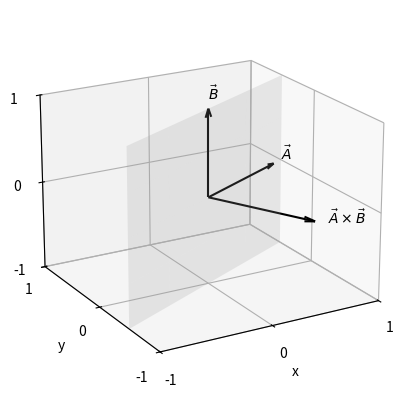

Here is the Python script that generated this plot:
# 3D Visualization of Vectors and Their Cross Product
# Importing Libraries
import numpy as np  # Importing NumPy for numerical operations
import matplotlib.pyplot as plt  # Importing Matplotlib for plotting

# Defining vectors A and B
A = np.array([2, 1, 0])  # Creating a NumPy array for vector A
B = np.array([0, 0, 1])  # Creating a NumPy array for vector B

# Calculating the cross product of vectors A and B
C = np.cross(A, B)  # Computing the cross product, resulting in vector C

# Creating a meshgrid for the x and z coordinates
x, z = np.meshgrid(np.linspace(-1, 1, 5), np.linspace(-1, 1, 5))  # Generating a grid of points in the x-z plane
y = x / 2  # Defining the y-coordinates based on the x-coordinates to form a plane

# Setting up the figure for 3D plotting
fig = plt.figure(figsize=(5, 5))  # Creating a new figure with a specified size
ax = plt.axes(projection='3d')  # Adding a 3D axis to the figure

# Plotting the surface defined by the meshgrid
ax.plot_surface(x, y, z, color='#CCCCCC', alpha=0.2)  # Drawing the surface with a light gray color and transparency

# Plotting the vectors A, B, and C as arrows
ax.quiver(0, 0, 0, A[0], A[1], A[2], color='k', arrow_length_ratio=0.1, normalize=True)  # Plotting vector A
ax.quiver(0, 0, 0, B[0], B[1], B[2], color='k', arrow_length_ratio=0.1, normalize=True)  # Plotting vector B
ax.quiver(0, 0, 0, C[0], C[1], C[2], color='k', arrow_length_ratio=0.1, normalize=True)  # Plotting vector C (cross product)

# Adding text labels for the vectors
ax.text(1, 0.5, 0, r"$\vec{A}$")  # Label for vector A
ax.text(0, 0, 1.1, r"$\vec{B}$")  # Label for vector B
ax.text(0.5, -1, 0, r"$\vec{A}\times\vec{B}$")  # Label for vector C (cross product)

# Setting the ticks and limits for the axes
ax.set_xticks((-1, 0, 1))  # Setting x-axis ticks
ax.set_yticks((-1, 0, 1))  # Setting y-axis ticks
ax.set_zticks((-1, 0, 1))  # Setting z-axis ticks
ax.set_xlim(-1, 1)  # Setting x-axis limits
ax.set_ylim(-1, 1)  # Setting y-axis limits
ax.set_zlim(-1, 1)  # Setting z-axis limits

# Labeling the axes
ax.set_xlabel('x')  # Label for the x-axis
ax.set_ylabel('y')  # Label for the y-axis
ax.set_zlabel('z')  # Label for the z-axis

# Setting the viewing angle for the 3D plot
ax.view_init(20, -120)  # Adjusting the elevation and azimuthal angle for better visualization
